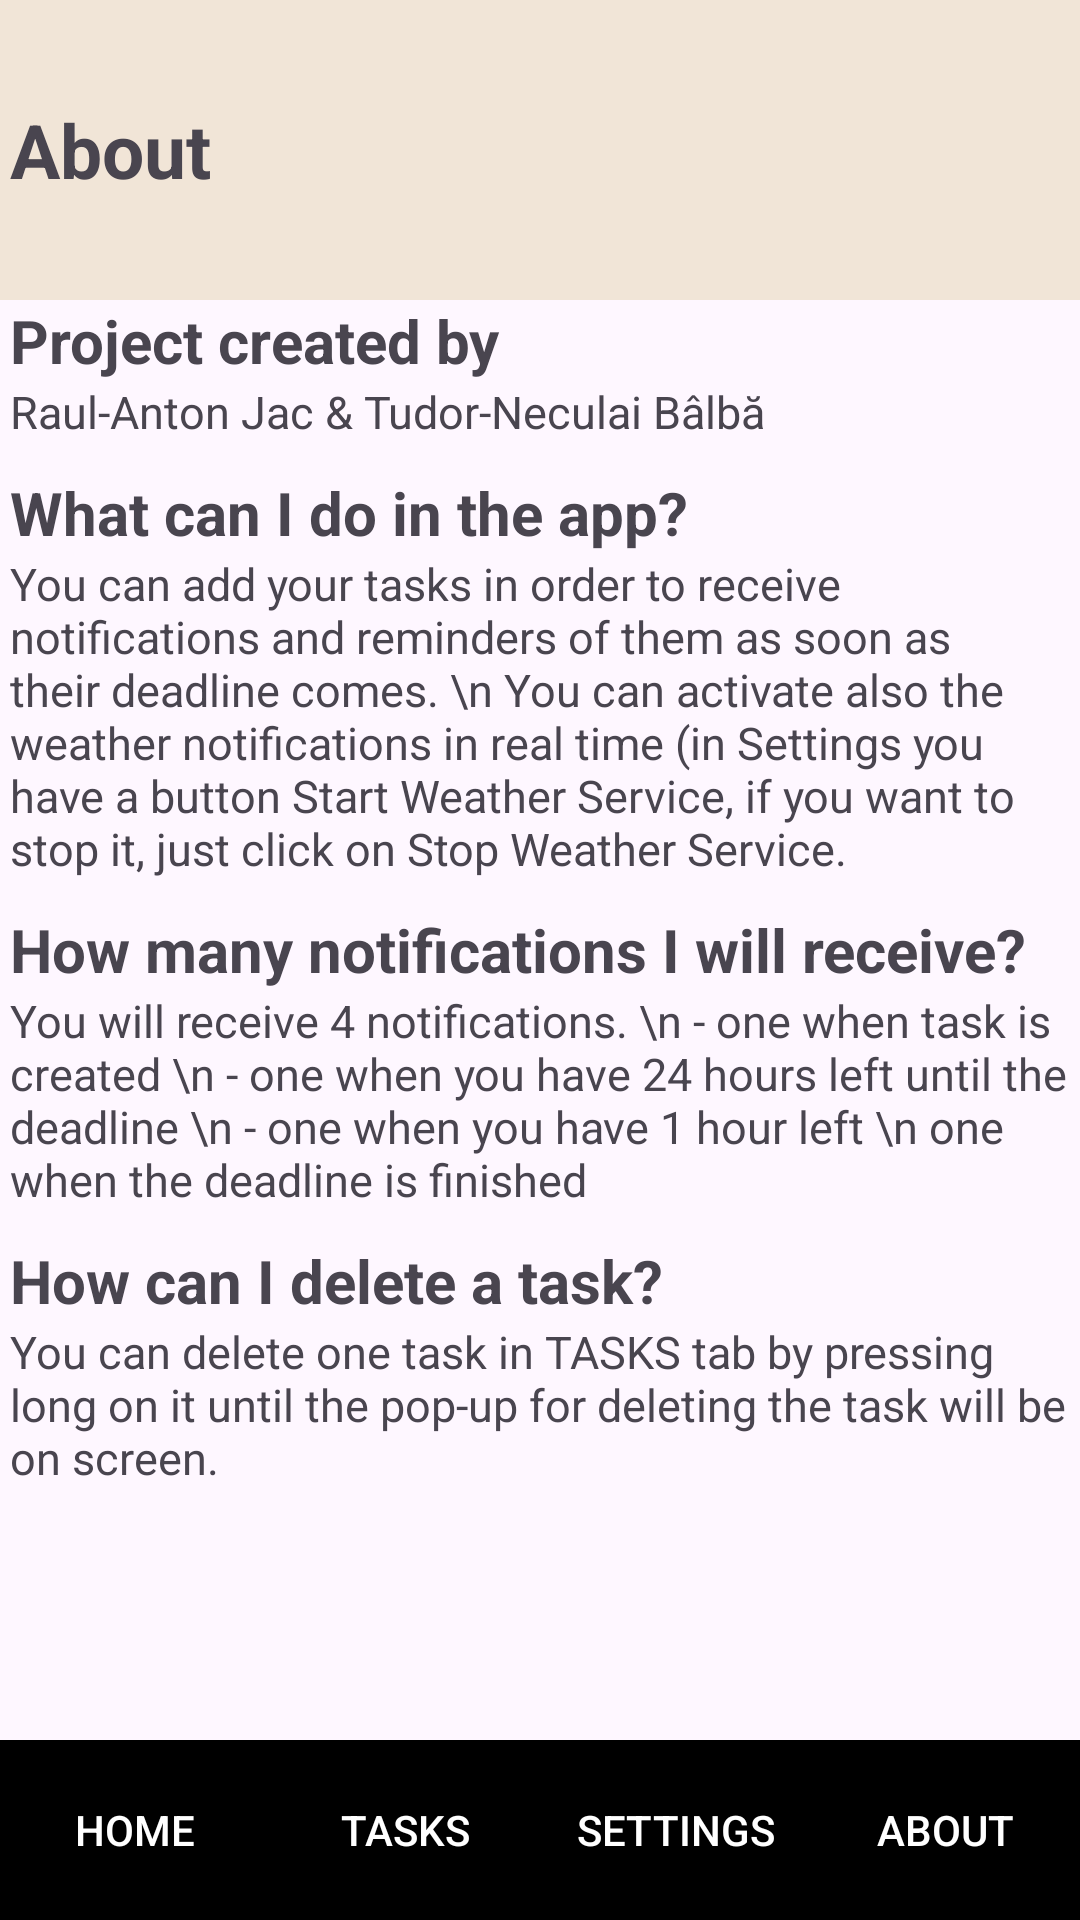

Here is an Android app screen rendered from its layout file. Give the layout XML and the strings, colors and styles it references.
<!-- AndroidManifest.xml: application theme Theme.SmartReminder -->
<!-- res/layout/activity_about.xml -->
<?xml version="1.0" encoding="utf-8"?>
<RelativeLayout xmlns:android="http://schemas.android.com/apk/res/android"
    android:layout_width="match_parent"
    android:layout_height="match_parent">

    <TextView
        android:id="@+id/textView"
        android:layout_width="match_parent"
        android:layout_height="wrap_content"
        android:text="About"
        android:paddingLeft="10px"
        android:textStyle="bold"
        android:textSize="25sp"
        android:gravity="center_vertical"
        android:height="100dp"
        android:background="#f1e5d7"
        android:layout_centerHorizontal="true"/>


    <TextView
        android:id="@+id/d1"
        android:layout_width="match_parent"
        android:layout_height="wrap_content"
        android:layout_below="@+id/textView"
        android:text="Project created by"
        android:paddingLeft="10px"
        android:textStyle="bold"
        android:textSize="20sp"
        />

    <TextView
        android:id="@+id/d2"
        android:layout_width="match_parent"
        android:layout_height="wrap_content"
        android:layout_below="@+id/d1"
        android:text="@string/authors"
        android:paddingLeft="10px"
        android:paddingRight="10px"
        android:textSize="15sp"
        android:layout_marginBottom="10dp"
        />

    <TextView
        android:id="@+id/d3"
        android:layout_width="match_parent"
        android:layout_height="wrap_content"
        android:layout_below="@+id/d2"
        android:text="What can I do in the app?"
        android:paddingLeft="10px"
        android:textStyle="bold"
        android:textSize="20sp"
        />

    <TextView
        android:id="@+id/d4"
        android:layout_width="match_parent"
        android:layout_height="wrap_content"
        android:layout_below="@+id/d3"
        android:text="You can add your tasks in order to receive notifications and reminders of them as soon as their deadline comes. \n You can activate also the weather notifications in real time (in Settings you have a button Start Weather Service, if you want to stop it, just click on Stop Weather Service."
        android:paddingLeft="10px"
        android:paddingRight="10px"
        android:layout_marginBottom="10dp"
        android:textSize="15sp"
        />

    <TextView
        android:id="@+id/d5"
        android:layout_width="match_parent"
        android:layout_height="wrap_content"
        android:layout_below="@+id/d4"
        android:text="How many notifications I will receive?"
        android:paddingLeft="10px"
        android:textStyle="bold"
        android:textSize="20sp"
        />

    <TextView
        android:id="@+id/d6"
        android:layout_width="match_parent"
        android:layout_height="wrap_content"
        android:layout_below="@+id/d5"
        android:text="You will receive 4 notifications. \n - one when task is created \n - one when you have 24 hours left until the deadline \n - one when you have 1 hour left \n one when the deadline is finished"
        android:paddingLeft="10px"
        android:paddingRight="10px"
        android:textSize="15sp"
        android:layout_marginBottom="10dp"
        />

    <TextView
        android:id="@+id/d7"
        android:layout_width="match_parent"
        android:layout_height="wrap_content"
        android:layout_below="@+id/d6"
        android:text="How can I delete a task?"
        android:paddingLeft="10px"
        android:textStyle="bold"
        android:textSize="20sp"
        />

    <TextView
        android:id="@+id/d8"
        android:layout_width="match_parent"
        android:layout_height="wrap_content"
        android:layout_below="@+id/d7"
        android:text="You can delete one task in TASKS tab by pressing long on it until the pop-up for deleting the task will be on screen."
        android:paddingLeft="10px"
        android:paddingRight="10px"
        android:textSize="15sp"
        android:layout_marginBottom="10dp"

        />


    <LinearLayout
        android:id="@+id/bottom_menu"
        android:layout_width="match_parent"
        android:layout_height="60dp"
        android:orientation="horizontal"
        android:gravity="center"
        android:layout_alignParentBottom="true"
        android:background="#000">

        <Button
            android:id="@+id/button_home"
            android:layout_width="0dp"
            android:layout_height="match_parent"
            android:layout_weight="1"
            android:text="Home"
            android:textColor="#fff"
            android:background="#000"/>

        <Button
            android:id="@+id/button_add"
            android:layout_width="0dp"
            android:layout_height="match_parent"
            android:layout_weight="1"
            android:text="Tasks"
            android:textColor="#fff"
            android:background="#000"/>

        <Button
            android:id="@+id/button_settings"
            android:layout_width="0dp"
            android:layout_height="match_parent"
            android:layout_weight="1"
            android:text="Settings"
            android:textColor="#fff"
            android:background="#000"/>

        <Button
            android:id="@+id/button_about"
            android:layout_width="0dp"
            android:layout_height="match_parent"
            android:layout_weight="1"
            android:text="About"
            android:textColor="#fff"
            android:background="#000"/>
    </LinearLayout>

</RelativeLayout>
<!-- resources referenced by this layout -->
<resources>
  <string name="authors">Raul-Anton Jac &amp; Tudor-Neculai Bâlbă</string>
  <style name="Theme.SmartReminder" parent="Base.Theme.SmartReminder" />
  <style name="Base.Theme.SmartReminder" parent="Theme.Material3.DayNight.NoActionBar">
          
          
      </style>
</resources>
